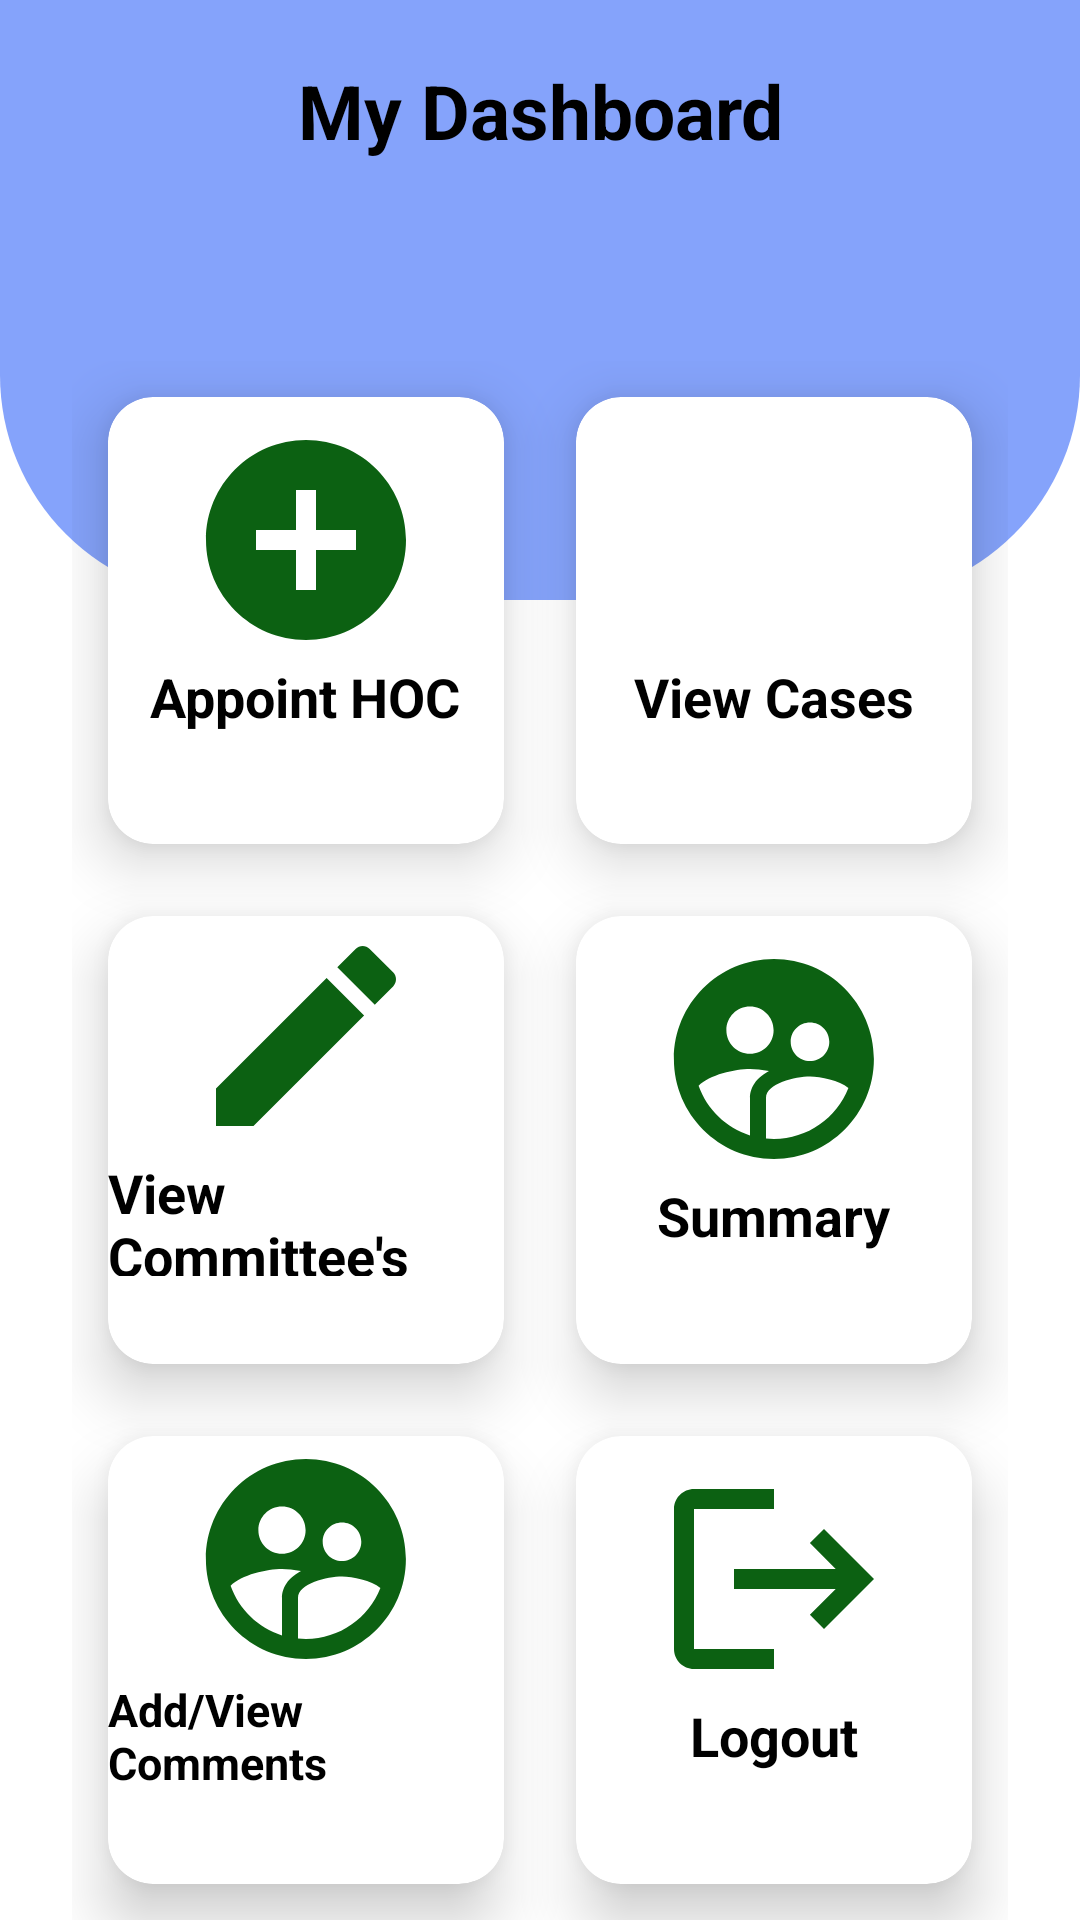

Produce the Android XML layout that renders to this screen, including the resource entries it uses.
<!-- AndroidManifest.xml: application theme Theme.DisciplinaryCommitteeAssistant -->
<!-- res/layout/activity_director_dashboard.xml -->
<RelativeLayout xmlns:android="http://schemas.android.com/apk/res/android"
    xmlns:app="http://schemas.android.com/apk/res-auto"
    xmlns:tools="http://schemas.android.com/tools"
    android:layout_width="match_parent"
    android:layout_height="match_parent"
    tools:context=".DirectorDashboardActivity"
    android:orientation="vertical">
    <View
        android:layout_width="match_parent"
        android:layout_height="200dp"
        android:id="@+id/topView"
        android:background="@drawable/dashboard_view">
    </View>
    <TextView
        android:layout_width="match_parent"
        android:layout_height="wrap_content"
        android:text="My Dashboard"
        android:textSize="25dp"
        android:textColor="@color/black"
        android:textStyle="bold"
        android:gravity="center_horizontal"
        android:layout_marginTop="20dp"/>
    <GridLayout
        android:layout_width="match_parent"
        android:layout_height="match_parent"
        android:layout_below="@id/topView"
        android:columnCount="2"
        android:rowCount="4"
        android:layout_marginLeft="24dp"
        android:layout_marginRight="24dp"
        android:layout_marginTop="-80dp">

        <androidx.cardview.widget.CardView
            android:layout_width="0dp"
            android:layout_height="0dp"
            app:cardCornerRadius="15dp"
            app:cardElevation="12dp"
            android:layout_columnWeight="1"
            android:clickable="true"
            android:layout_rowWeight="1"
            android:layout_row="1"
            android:layout_margin="12dp"
            android:layout_column="0"
            android:id="@+id/Card_Create_Committee">
            <LinearLayout
                android:layout_width="match_parent"
                android:layout_height="120dp"
                android:gravity="center"
                android:orientation="vertical">
                <ImageView
                    android:layout_width="80dp"
                    android:layout_height="80dp"
                    android:src="@drawable/baseline_add_circle_24"
                    android:layout_gravity="center_horizontal"/>
                <TextView
                    android:layout_width="wrap_content"
                    android:layout_height="wrap_content"
                    android:text="Appoint HOC"
                    android:textAlignment="center"
                    android:textSize="18dp"
                    android:textColor="@color/black"
                    android:textStyle="bold"/>
            </LinearLayout>
        </androidx.cardview.widget.CardView>

        <androidx.cardview.widget.CardView
            android:layout_width="0dp"
            android:layout_height="0dp"
            android:layout_row="1"
            android:layout_rowWeight="1"
            android:layout_column="1"
            android:layout_columnWeight="1"
            android:layout_marginStart="12dp"
            android:layout_marginTop="12dp"
            android:layout_marginEnd="12dp"
            android:layout_marginBottom="12dp"
            android:clickable="true"
            android:id="@+id/CardViewCases"
            app:cardCornerRadius="15dp"
            app:cardElevation="12dp">

            <LinearLayout
                android:layout_width="match_parent"
                android:layout_height="120dp"
                android:gravity="center"
                android:orientation="vertical">

                <ImageView
                    android:layout_width="80dp"
                    android:layout_height="80dp"
                    android:layout_gravity="center_horizontal"
                    android:src="@drawable/ic_baseline_person_24" />

                <TextView
                    android:layout_width="wrap_content"
                    android:layout_height="wrap_content"
                    android:layout_gravity="center_horizontal"
                    android:text="View Cases"
                    android:textColor="@color/black"
                    android:textSize="18dp"
                    android:textStyle="bold" />
            </LinearLayout>
        </androidx.cardview.widget.CardView>

        <androidx.cardview.widget.CardView
            android:layout_width="0dp"
            android:layout_height="0dp"
            android:layout_row="2"
            android:layout_rowWeight="1"
            android:layout_column="0"
            android:layout_columnWeight="1"
            android:layout_marginStart="12dp"
            android:layout_marginTop="12dp"
            android:layout_marginEnd="12dp"
            android:layout_marginBottom="12dp"
            android:clickable="true"
            app:cardCornerRadius="15dp"
            app:cardElevation="12dp">

            <LinearLayout
                android:layout_width="match_parent"
                android:layout_height="120dp"
                android:gravity="center"
                android:orientation="vertical">

                <ImageView
                    android:layout_width="80dp"
                    android:layout_height="80dp"
                    android:layout_gravity="center_horizontal"
                    android:src="@drawable/baseline_edit_24" />

                <TextView
                    android:layout_width="wrap_content"
                    android:layout_height="wrap_content"
                    android:layout_gravity="center_horizontal"
                    android:text="View Committee's"
                    android:textColor="@color/black"
                    android:textSize="18dp"
                    android:textStyle="bold" />
            </LinearLayout>
        </androidx.cardview.widget.CardView>

        <androidx.cardview.widget.CardView
            android:layout_width="0dp"
            android:layout_height="0dp"
            android:layout_row="2"
            android:layout_rowWeight="1"
            android:layout_column="1"
            android:layout_columnWeight="1"
            android:layout_marginStart="12dp"
            android:layout_marginTop="12dp"
            android:layout_marginEnd="12dp"
            android:layout_marginBottom="12dp"
            android:clickable="true"
            app:cardCornerRadius="15dp"
            app:cardElevation="12dp"
            android:id="@+id/AddSubMember">

            <LinearLayout
                android:layout_width="match_parent"
                android:layout_height="120dp"
                android:gravity="center"
                android:orientation="vertical">

                <ImageView
                    android:layout_width="80dp"
                    android:layout_height="80dp"
                    android:layout_gravity="center_horizontal"
                    android:src="@drawable/baseline_supervised_user_circle_24" />

                <TextView
                    android:layout_width="wrap_content"
                    android:layout_height="wrap_content"
                    android:layout_gravity="center_horizontal"
                    android:text="Summary"
                    android:textColor="@color/black"
                    android:textSize="18dp"
                    android:textStyle="bold"/>
            </LinearLayout>
        </androidx.cardview.widget.CardView>
        <androidx.cardview.widget.CardView
            android:layout_width="0dp"
            android:layout_height="0dp"
            android:layout_row="3"
            android:layout_rowWeight="1"
            android:layout_column="0"
            android:id="@+id/CardViewComments"
            android:layout_columnWeight="1"
            android:layout_marginStart="12dp"
            android:layout_marginTop="12dp"
            android:layout_marginEnd="12dp"
            android:layout_marginBottom="12dp"
            android:clickable="true"
            app:cardCornerRadius="15dp"
            app:cardElevation="12dp">

            <LinearLayout
                android:layout_width="match_parent"
                android:layout_height="120dp"
                android:gravity="center"
                android:orientation="vertical">

                <ImageView
                    android:layout_width="80dp"
                    android:layout_height="80dp"
                    android:layout_gravity="center_horizontal"
                    android:src="@drawable/baseline_supervised_user_circle_24" />

                <TextView
                    android:layout_width="wrap_content"
                    android:layout_height="wrap_content"
                    android:layout_gravity="center_horizontal"
                    android:text="Add/View Comments"
                    android:textColor="@color/black"
                    android:textSize="15dp"
                    android:textStyle="bold"
                    tools:ignore="TextSizeCheck" />
            </LinearLayout>
        </androidx.cardview.widget.CardView>
        <androidx.cardview.widget.CardView
            android:layout_width="0dp"
            android:layout_height="0dp"
            app:cardCornerRadius="15dp"
            app:cardElevation="12dp"
            android:layout_columnWeight="1"
            android:layout_rowWeight="1"
            android:clickable="true"
            android:layout_row="3"
            android:id="@+id/CardLogout"
            android:layout_margin="12dp"
            android:layout_column="1">
            <LinearLayout
                android:layout_width="match_parent"
                android:layout_height="120dp"
                android:gravity="center"
                android:orientation="vertical">
                <ImageView
                    android:layout_width="80dp"
                    android:layout_height="80dp"
                    android:src="@drawable/baseline_logout_24"
                    android:layout_gravity="center_horizontal"/>
                <TextView
                    android:layout_width="wrap_content"
                    android:layout_height="wrap_content"
                    android:text="Logout"
                    android:layout_gravity="center_horizontal"
                    android:textSize="18dp"
                    android:textColor="@color/black"
                    android:textStyle="bold"/>
            </LinearLayout>
        </androidx.cardview.widget.CardView>
    </GridLayout>
</RelativeLayout>
<!-- resources referenced by this layout -->
<resources>
  <color name="black">#FF000000</color>
  <!-- drawable baseline_add_circle_24 (drawable) -->
  <vector android:height="24dp" android:tint="#0C6112"
      android:viewportHeight="24" android:viewportWidth="24"
      android:width="24dp" xmlns:android="http://schemas.android.com/apk/res/android">
      <path android:fillColor="@android:color/white" android:pathData="M12,2C6.48,2 2,6.48 2,12s4.48,10 10,10 10,-4.48 10,-10S17.52,2 12,2zM17,13h-4v4h-2v-4L7,13v-2h4L11,7h2v4h4v2z"/>
  </vector>
  <!-- drawable baseline_edit_24 (drawable) -->
  <vector android:height="24dp" android:tint="#0C6112"
      android:viewportHeight="24" android:viewportWidth="24"
      android:width="24dp" xmlns:android="http://schemas.android.com/apk/res/android">
      <path android:fillColor="@android:color/white" android:pathData="M3,17.25V21h3.75L17.81,9.94l-3.75,-3.75L3,17.25zM20.71,7.04c0.39,-0.39 0.39,-1.02 0,-1.41l-2.34,-2.34c-0.39,-0.39 -1.02,-0.39 -1.41,0l-1.83,1.83 3.75,3.75 1.83,-1.83z"/>
  </vector>
  <!-- drawable baseline_logout_24 (drawable) -->
  <vector android:autoMirrored="true" android:height="24dp"
      android:tint="#0C6112" android:viewportHeight="24"
      android:viewportWidth="24" android:width="24dp" xmlns:android="http://schemas.android.com/apk/res/android">
      <path android:fillColor="@android:color/white" android:pathData="M17,7l-1.41,1.41L18.17,11H8v2h10.17l-2.58,2.58L17,17l5,-5zM4,5h8V3H4c-1.1,0 -2,0.9 -2,2v14c0,1.1 0.9,2 2,2h8v-2H4V5z"/>
  </vector>
  <!-- drawable baseline_supervised_user_circle_24 (drawable) -->
  <vector android:height="24dp" android:tint="#0C6112"
      android:viewportHeight="24" android:viewportWidth="24"
      android:width="24dp" xmlns:android="http://schemas.android.com/apk/res/android">
      <path android:fillColor="@android:color/white" android:pathData="M11.99,2c-5.52,0 -10,4.48 -10,10s4.48,10 10,10 10,-4.48 10,-10 -4.48,-10 -10,-10zM15.6,8.34c1.07,0 1.93,0.86 1.93,1.93 0,1.07 -0.86,1.93 -1.93,1.93 -1.07,0 -1.93,-0.86 -1.93,-1.93 -0.01,-1.07 0.86,-1.93 1.93,-1.93zM9.6,6.76c1.3,0 2.36,1.06 2.36,2.36 0,1.3 -1.06,2.36 -2.36,2.36s-2.36,-1.06 -2.36,-2.36c0,-1.31 1.05,-2.36 2.36,-2.36zM9.6,15.89v3.75c-2.4,-0.75 -4.3,-2.6 -5.14,-4.96 1.05,-1.12 3.67,-1.69 5.14,-1.69 0.53,0 1.2,0.08 1.9,0.22 -1.64,0.87 -1.9,2.02 -1.9,2.68zM11.99,20c-0.27,0 -0.53,-0.01 -0.79,-0.04v-4.07c0,-1.42 2.94,-2.13 4.4,-2.13 1.07,0 2.92,0.39 3.84,1.15 -1.17,2.97 -4.06,5.09 -7.45,5.09z"/>
  </vector>
  <!-- drawable dashboard_view (drawable) -->
  <?xml version="1.0" encoding="utf-8"?>
  <shape xmlns:android="http://schemas.android.com/apk/res/android">
  
      <corners android:bottomRightRadius="75dp"
          android:bottomLeftRadius="75dp"/>
      <solid android:color="#85A3FB"/>
  </shape>
  <style name="Theme.DisciplinaryCommitteeAssistant" parent="Theme.MaterialComponents.DayNight.NoActionBar">
          
          <item name="colorPrimary">#F15050</item>
          <item name="colorPrimaryVariant">@color/purple_700</item>
          <item name="colorOnPrimary">@color/white</item>
          
          <item name="colorSecondary">@color/teal_200</item>
          <item name="colorSecondaryVariant">@color/teal_700</item>
          <item name="colorOnSecondary">@color/black</item>
          
          <item name="android:statusBarColor">?attr/colorPrimaryVariant</item>
          
      </style>
  <color name="purple_700">#87572E</color>
  <color name="white">#FFFFFFFF</color>
  <color name="teal_200">#FF03DAC5</color>
  <color name="teal_700">#FF018786</color>
</resources>
